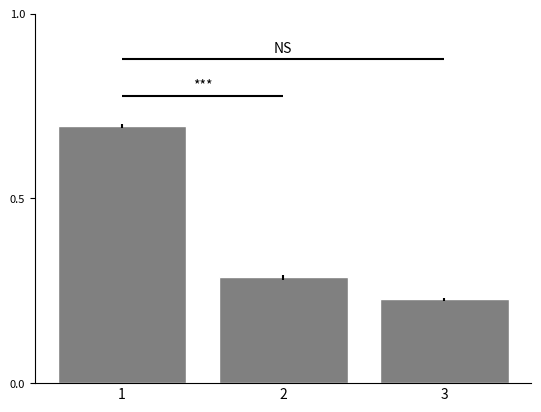

Write the Python code that produced this figure.
import matplotlib.pyplot as plt
import numpy as np
import matplotlib.gridspec as grd
import os
import string
import itertools as it

# import analysis.tools.format
# import analysis.compute.monetary_and_medium


def _bar(means, errors, labels, title, subplot_spec=None, fig=None):

    if subplot_spec:
        ax = fig.add_subplot(subplot_spec)
    else:
        fig, ax = plt.figure()

    # Hide spines
    ax.spines['top'].set_visible(False)
    ax.spines['right'].set_visible(False)

    ax.tick_params(length=0)
    ax.set_title(f"$\{title}$", fontsize=20)

    # print(labels)

    # Set x labels
    labels_pos = np.arange(len(labels))
    ax.set_xticklabels(labels)
    ax.set_xticks(labels_pos)

    ax.set_ylim(0, 1)

    # create
    ax.bar(labels_pos, means, yerr=errors, edgecolor="white", align="center", color="black")


def monetary_behavior_over_t(data, fig, subplot_spec, letter=None, title=None):

    """
    :param data: (array n_good * t_max) data
    :param fig: (string) complete path
    :param subplot_spec: (SubPlotSpec) coordinates
    :param letter: (string) A, B, C....
    :return: None
    """

    n_good = len(data)
    colors = [f'C{i}' for i in range(n_good)]

    gs = grd.GridSpecFromSubplotSpec(subplot_spec=subplot_spec, ncols=1, nrows=n_good)

    for i in range(n_good):

        ax = fig.add_subplot(gs[i, 0])
        ax.plot(data[i], color=colors[i], linewidth=2)
        ax.set_yticks([0, 1])
        ax.set_ylim(-0.1, 1.1)
        ax.set_xlim(0, len(data[i]))

        ax.axhline(y=1 / (n_good - 1), linewidth=1, linestyle='--', color='0.5', zorder=-10)

        if i == (n_good - 1):
            ax.set_xlabel('$t$')
            ax.set_xticks([0, len(data[i])])
        else:
            ax.set_xticks([])

        ax.tick_params(labelsize=8)

    ax0 = fig.add_subplot(gs[:, :])
    ax0.set_axis_off()

    ax0.text(s="Monetary behavior", x=-0.15, y=0.5, horizontalalignment='center', verticalalignment='center',
             transform=ax0.transAxes, fontsize=10, rotation='vertical')

    if letter:
        ax0.text(
            s=letter, x=-0.1, y=-0.1, horizontalalignment='center', verticalalignment='center',
            transform=ax0.transAxes,
            fontsize=20)

    if title is not None:
        ax0.set_title(title)


def medium_over_t(data, fig, subplot_spec, letter=None):

    """
    :param data: (array n_good * t_max) data
    :param fig: (string) complete path
    :param subplot_spec: (SubPlotSpec) coordinates
    :param letter: (string) A, B, C....
    :return: None
    """

    n_good = len(data)
    colors = [f'C{i+4}' for i in range(n_good)]

    gs = grd.GridSpecFromSubplotSpec(subplot_spec=subplot_spec, ncols=1, nrows=n_good)

    for i in range(n_good):

        ax = fig.add_subplot(gs[i, 0])
        ax.plot(data[i], color=colors[i], linewidth=2)
        ax.set_yticks([0, 1])
        # ax.set_yticklabels(['0', f'n/{n_good}'])
        ax.set_ylim(-0.01, 1.01)
        ax.set_xlim(0, len(data[i]))
        if i == (n_good - 1):
            ax.set_xlabel('$t$')
            ax.set_xticks([0, len(data[i])])

        else:
            ax.set_xticks([])

        ax.axhline(y=0.5, linewidth=1, linestyle='--', color='0.5', zorder=-10)

        ax.tick_params(labelsize=8)

    ax0 = fig.add_subplot(gs[:, :])
    ax0.set_axis_off()

    ax0.text(s="Used as medium", x=-0.2, y=0.5, horizontalalignment='center', verticalalignment='center',
             transform=ax0.transAxes, fontsize=10, rotation='vertical')

    if letter:
        ax0.text(
            s=letter, x=-0.1, y=-0.1, horizontalalignment='center', verticalalignment='center',
            transform=ax0.transAxes,
            fontsize=20)


def _bar_plots(means, errors, labels=None,
               ylabel=None, xlabel=None, ax=None, letter=None, title=None, sig=None):

    if ax is None:
        print('No ax given, I will create a fig.')
        fig, ax = plt.subplots()

    if letter:
        ax.text(
            s=letter, x=-0.1, y=-0.68, horizontalalignment='center', verticalalignment='center',
            transform=ax.transAxes,
            fontsize=20)

    if labels is None:
        labels = [str(i + 1) for i in range(len(means))]

    # Hide spines
    ax.spines['top'].set_visible(False)
    ax.spines['right'].set_visible(False)

    ax.tick_params(axis='y', labelsize=8)
    ax.tick_params(axis='x', length=0)

    # print(labels)

    # Set x labels
    labels_pos = np.arange(len(labels))
    ax.set_xticklabels(labels) #rotation='vertical')
    ax.set_xticks(labels_pos)

    # For significance bars
    if sig:

        y_inc_line = 0.08
        y_inc_text = 0.11

        shift = 0.1

        for idx, (i, j, k) in enumerate(sig):

            x = (i+j)/2
            y = max(means[i:j+1])

            ax.hlines(y=y + y_inc_line + shift*idx,
                      xmin=i, xmax=j, color='black')

            ax.text(s='***' if k else 'NS',
                    x=x,
                    y=y + y_inc_text + shift*idx,
                    horizontalalignment='center', verticalalignment='center')

    ax.set_ylim(0, 1)

    ax.set_yticks((0, 0.5, 1))

    ax.set_ylabel(ylabel)
    ax.set_xlabel(xlabel)

    ax.set_title(title)

    # create
    ax.bar(labels_pos, means, yerr=errors, edgecolor="white", align="center", color="grey")
    

# def one_condition(data, f_name):
#
#     coord = it.product(range(2), range(3))
#     gs = grd.GridSpec(nrows=2, ncols=3)
#
#     fig = plt.figure(figsize=(14, 14))
#
#     for i in range(len(data['repartition'])):
#         data_mbh = analysis.tools.format.for_monetary_behavior_over_t(data['monetary_bhv'][i], data['repartition'])
#
#         monetary_behavior_over_t(data=data_mbh, fig=fig, subplot_spec=gs[next(coord)], title=f'm={i}')
#
#     data_m = analysis.tools.format.for_medium_over_t(data['medium'], data['repartition'])
#     medium_over_t(data=data_m, fig=fig, subplot_spec=gs[next(coord)])
#
#     plt.tight_layout()
#
#     if f_name is not None:
#         os.makedirs('fig', exist_ok=True)
#         plt.savefig(f'fig/{f_name}')


def one_condition_money_bar(means, err, title=None, subplot_spec=None, fig=None):

    if not fig:
        fig = plt.figure()

    if title == '3_good_non_uniform':
        sig = [(0, 1, False), (0, 2, False)]

    elif title == '3_good_uniform':
        sig = [(0, 1, True), (0, 2, False)]

    elif title == '4_good_non_uniform':
        sig = [(0, 1, False), (0, 2, True), (0, 3, False)]

    elif title == '4_good_uniform':
        sig = [(0, 1, False), (0, 2, False), (0, 3, False)]
    else:
        sig = None

    _bar_plots(
        means=means,
        errors=err,
        labels=[str(i + 1) for i in range(len(means))],
        xlabel='Good',
        ylabel='Monetary behavior',
        ax=fig.add_subplot(subplot_spec) if subplot_spec else fig.add_subplot(),
        title=title,
        sig=sig
    )

    plt.savefig(f'fig/bar_plot_monetary_bhv_{title}.pdf')


def one_condition_medium_bar(means, err, title, subplot_spec=None, fig=None):

    if not fig:
        fig = plt.figure()

    if title == '3_good_non_uniform':
        sig = [(0, 1, False), (0, 2, False)]

    elif title == '3_good_uniform':
        sig = [(0, 1, False), (0, 2, False)]

    elif title == '4_good_non_uniform':
        sig = [(0, 1, False), (0, 2, True), (0, 3, True)]

    elif title == '4_good_uniform':
        sig = [(0, 1, False), (0, 2, False), (0, 3, False)]
    else:
        sig = None

    _bar_plots(
        means=means,
        errors=err,
        labels=[str(i + 1) for i in range(len(means))],
        xlabel='Good',
        ylabel='Used as medium',
        ax=fig.add_subplot(subplot_spec) if subplot_spec else fig.add_subplot(),
        title=title,
        sig=sig
    )

    plt.savefig(f'fig/bar_plot_medium_{title}.pdf')


# def one_condition_monetary_behavior_all_goods(data, fig, subplot_spec):
#
#     n_good = len(data['repartition'])
#
#     coord = it.product(range(n_good), range(n_good))
#     gs = grd.GridSpecFromSubplotSpec(nrows=n_good, ncols=n_good, subplot_spec=subplot_spec)
#
#     for i in range(n_good):
#         data_mbh = analysis.tools.format.for_monetary_behavior_over_t(data['monetary_bhv'][i], data['repartition'])
#
#         monetary_behavior_over_t(data=data_mbh, fig=fig, subplot_spec=gs[next(coord)], title=f'm={i}')
#
#
# def one_condition_medium(data, fig, subplot_spec):
#
#     medium = analysis.tools.format.for_medium_over_t(data['medium'], repartition=data['repartition'])
#
#     medium_over_t(medium, fig=fig, subplot_spec=subplot_spec)
#
#
# def overall_one_condition(data, f_name):
#
#     fig = plt.figure(figsize=(10, 13)) # fig.subplots_adjust(left=0.05, bottom=0.1, top=0.94, right=0.98)
#     gs = grd.GridSpec(ncols=2, nrows=2, width_ratios=[0.7, 0.3], height_ratios=[0.8, 0.2])
#
#     one_condition_monetary_behavior_all_goods(data, fig=fig, subplot_spec=gs[0, 0])
#     one_condition_money_bar(data['monetary_bhv'], subplot_spec=gs[1, 0], title=f_name, fig=fig)
#     one_condition_medium_bar(data['medium'], subplot_spec=gs[1, 1], title=f_name, fig=fig)
#
#     plt.show()


def overall(data):

    fig = plt.figure(figsize=(14, 6), dpi=200)
    fig.subplots_adjust(left=0.05, bottom=0.1, top=0.94, right=0.98)
    gs = grd.GridSpec(ncols=5, nrows=2, width_ratios=[1, 1, 1, 1, 0.4], wspace=0.4, hspace=0.3)

    letter = (i.upper() for i in string.ascii_uppercase)

    for i, n in enumerate((3, 4)):
        col_idx = (i for i in range(4))

        monetary_behavior_over_t(
            data=data[f'{n}_good_non_uniform_monetary_behavior'],
            fig=fig, subplot_spec=gs[i, next(col_idx)], letter=next(letter))

        medium_over_t(
            data=data[f'{n}_good_non_uniform_medium'],
            fig=fig, subplot_spec=gs[i, next(col_idx)], letter=next(letter))

        monetary_behavior_over_t(
            data=data[f'{n}_good_uniform_monetary_behavior'],
            fig=fig, subplot_spec=gs[i, next(col_idx)], letter=next(letter))

        medium_over_t(
            data=data[f'{n}_good_uniform_medium'],
            fig=fig, subplot_spec=gs[i, next(col_idx)], letter=next(letter))

    ax = fig.add_subplot(gs[:, 4])

    _bar_plots(
        [
            data['3_good_non_uniform_mean'],
            data['3_good_uniform_mean'],
            data['4_good_non_uniform_mean'],
            data['4_good_uniform_mean']
        ],
        [
            data['3_good_non_uniform_sem'],
            data['3_good_uniform_sem'],
            data['4_good_non_uniform_sem'],
            data['4_good_uniform_sem']
        ],
        labels=
        [
            '3 goods - Non-un. rep.',
            '3 goods - Un. rep.',
            '4 goods - Non-un. rep.',
            '4 goods - Un. rep.'
        ],
        ax=ax, letter=next(letter))

    ax.set_aspect(aspect=14.5, anchor='NE')

    ax0 = fig.add_subplot(gs[:, :])
    ax0.set_axis_off()

    ax0.text(
        s='Non-uniform repartition', x=0.2, y=1.05, horizontalalignment='center', verticalalignment='center',
        transform=ax0.transAxes,
        fontsize=15)

    ax0.text(
        s='Uniform repartition', x=0.65, y=1.05, horizontalalignment='center', verticalalignment='center',
        transform=ax0.transAxes,
        fontsize=15)

    ax0.text(
        s='4 goods', x=-0.045, y=0.22, horizontalalignment='center', verticalalignment='center',
        transform=ax0.transAxes, rotation='vertical',
        fontsize=15)

    ax0.text(
        s='3 goods', x=-0.045, y=0.76, horizontalalignment='center', verticalalignment='center',
        transform=ax0.transAxes, rotation='vertical',
        fontsize=15)

    f_name = 'fig/results.pdf'

    os.makedirs(os.path.dirname(f_name), exist_ok=True)
    plt.savefig(f_name)
    plt.show()


def overall_example():

    example_data = {
        "3_good_non_uniform_monetary_behavior": np.random.random((3, 50)),
        "3_good_non_uniform_medium": np.random.random((3, 50)),
        "3_good_uniform_monetary_behavior": np.random.random((3, 50)),
        "3_good_uniform_medium": np.random.random((3, 50)),
        "4_good_non_uniform_monetary_behavior": np.random.random((4, 50)),
        "4_good_non_uniform_medium": np.random.random((4, 50)),
        "4_good_uniform_monetary_behavior": np.random.random((4, 50)),
        "4_good_uniform_medium": np.random.random((4, 50)),
        "3_good_non_uniform_mean": np.random.random(),
        "3_good_uniform_mean": np.random.random(),
        "4_good_non_uniform_mean": np.random.random(),
        "4_good_uniform_mean": np.random.random(),
        "3_good_non_uniform_sem": np.random.random() / 100,
        "3_good_uniform_sem":  np.random.random() / 100,
        "4_good_non_uniform_sem": np.random.random() / 100,
        "4_good_uniform_sem": np.random.random() / 100,
    }

    overall(example_data)


def main():

    np.random.seed(123)
    means = np.random.random(size=3)
    errors = np.random.random(size=3) / 100
    sig = [(0, 1, True), (0, 2, False)]
    _bar_plots(means=means, errors=errors, sig=sig)

    plt.show()


if __name__ == '__main__':

    main()
